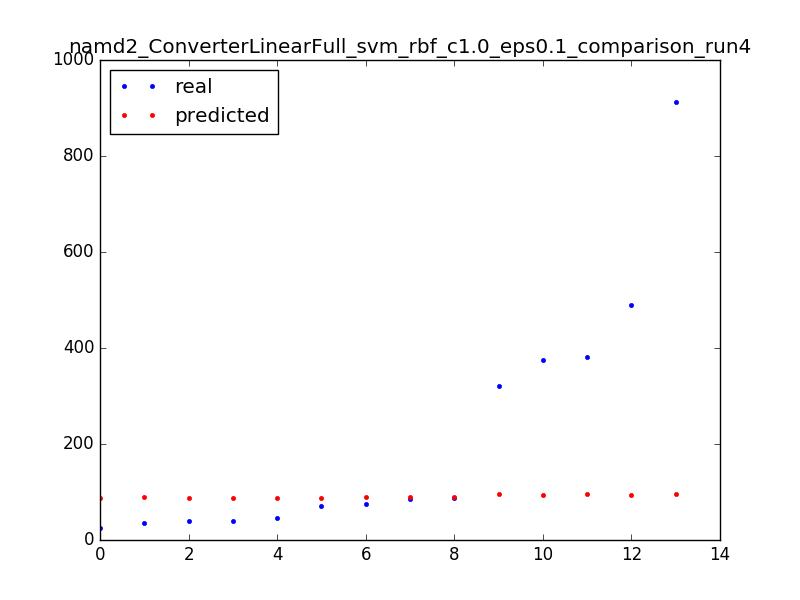

The data file committed next to this chart (first rows):
86.0, 90.0
76.0, 90.0
24.0, 87.0
88.0, 90.0
40.0, 87.0
35.0, 89.0
381.0, 95.0
45.0, 87.0
376.0, 94.0
71.0, 87.0
40.0, 87.0
490.0, 93.0
321.0, 95.0
913.0, 95.0
